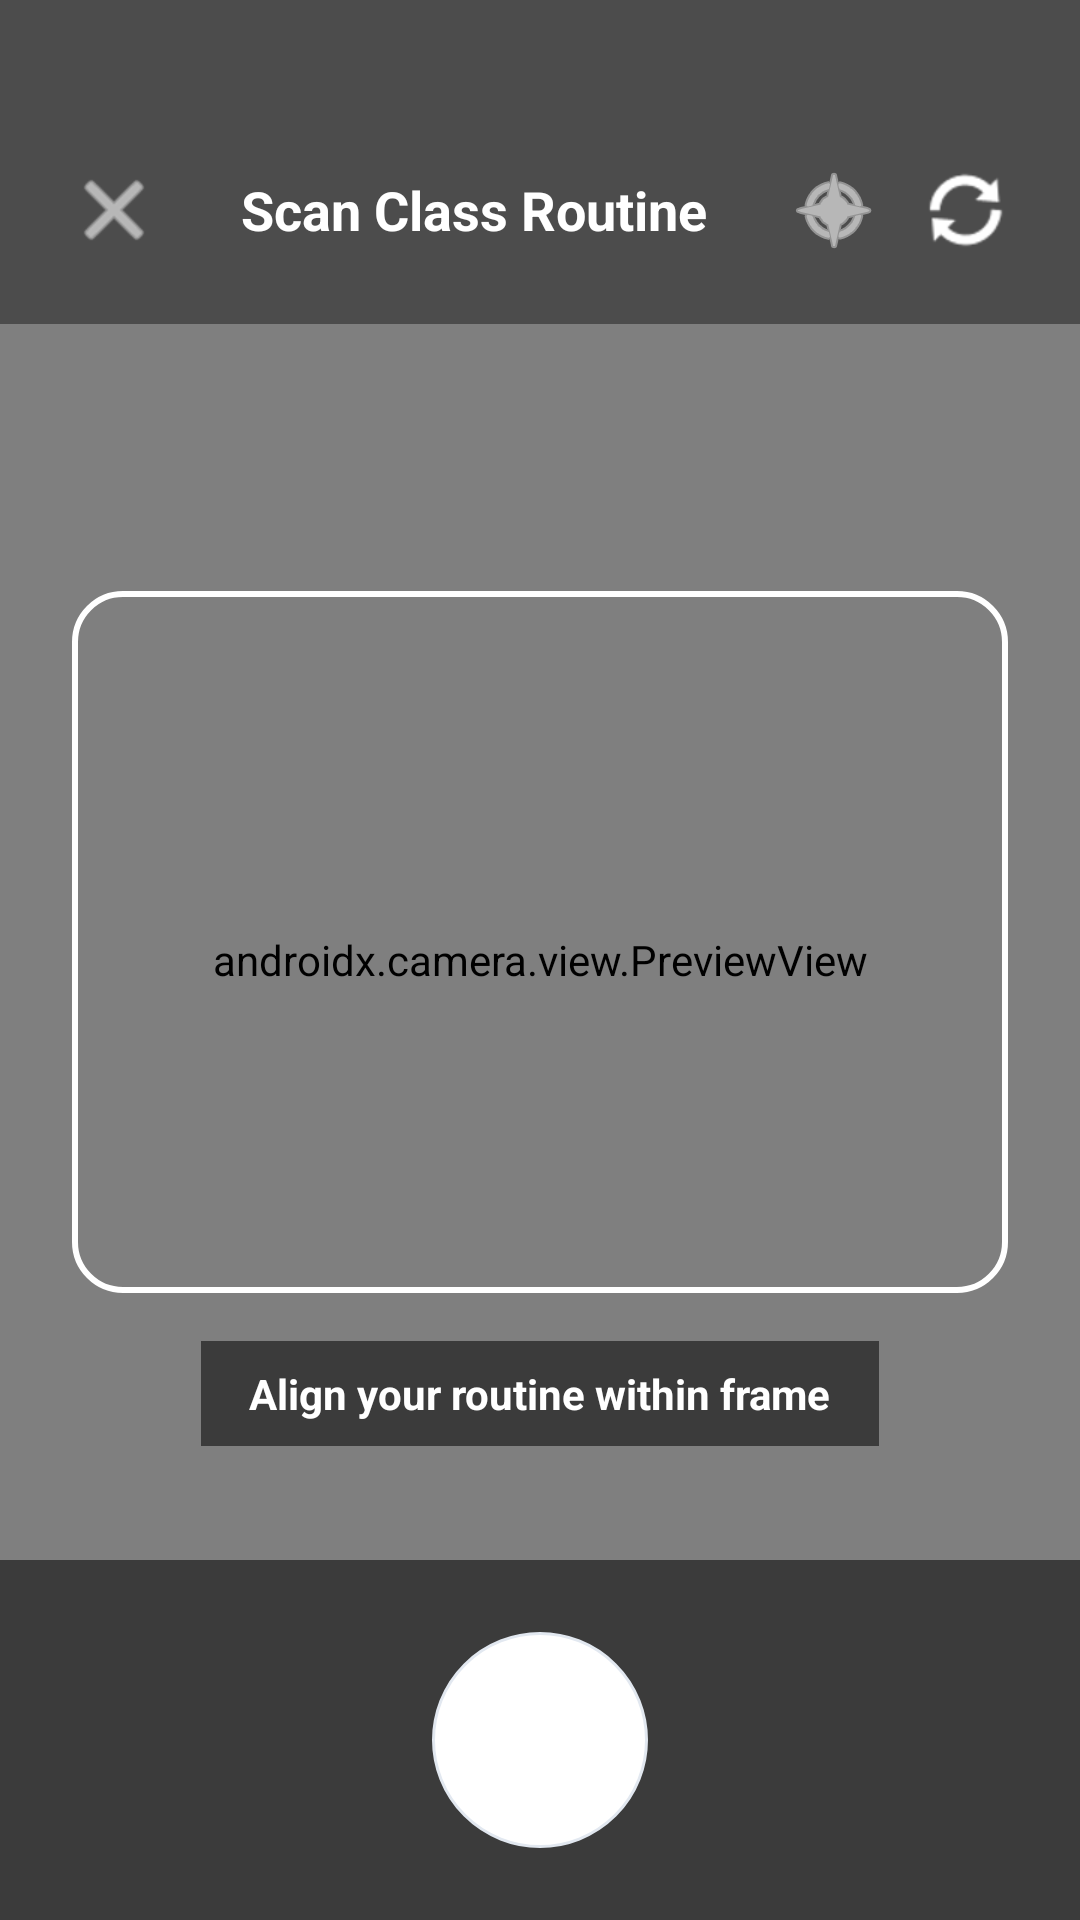

Android layout source for this screen:
<!-- AndroidManifest.xml: activity theme Theme.AppCompat.NoActionBar -->
<!-- res/layout/activity_routine_camera.xml -->
<?xml version="1.0" encoding="utf-8"?>
<androidx.constraintlayout.widget.ConstraintLayout xmlns:android="http://schemas.android.com/apk/res/android"
    xmlns:app="http://schemas.android.com/apk/res-auto"
    xmlns:tools="http://schemas.android.com/tools"
    android:layout_width="match_parent"
    android:layout_height="match_parent"
    android:background="#000000">

    
    <androidx.camera.view.PreviewView
        android:id="@+id/viewFinder"
        android:layout_width="match_parent"
        android:layout_height="match_parent"
        app:scaleType="fillCenter" />

    
    <LinearLayout
        android:id="@+id/layoutTopBar"
        android:layout_width="match_parent"
        android:layout_height="wrap_content"
        android:background="#66000000"
        android:gravity="center_vertical"
        android:orientation="horizontal"
        android:paddingHorizontal="16dp"
        android:paddingTop="48dp"
        android:paddingBottom="16dp"
        app:layout_constraintTop_toTopOf="parent">

        <ImageButton
            android:id="@+id/ibClose"
            android:layout_width="44dp"
            android:layout_height="44dp"
            android:background="?attr/selectableItemBackgroundBorderless"
            android:contentDescription="Close camera"
            android:src="@android:drawable/ic_menu_close_clear_cancel"
            app:tint="#FFFFFF" />

        <TextView
            android:layout_width="0dp"
            android:layout_height="wrap_content"
            android:layout_weight="1"
            android:gravity="center"
            android:text="Scan Class Routine"
            android:textColor="#FFFFFF"
            android:textSize="18sp"
            android:textStyle="bold" />

        <ImageButton
            android:id="@+id/ibFlash"
            android:layout_width="44dp"
            android:layout_height="44dp"
            android:background="?attr/selectableItemBackgroundBorderless"
            android:contentDescription="Toggle flash"
            android:src="@android:drawable/ic_menu_compass"
            app:tint="#FFFFFF" />

        <ImageButton
            android:id="@+id/ibFlipCamera"
            android:layout_width="44dp"
            android:layout_height="44dp"
            android:background="?attr/selectableItemBackgroundBorderless"
            android:contentDescription="Switch camera"
            android:src="@android:drawable/ic_popup_sync"
            app:tint="#FFFFFF" />

    </LinearLayout>

    
    <View
        android:id="@+id/viewFramingBox"
        android:layout_width="0dp"
        android:layout_height="0dp"
        android:layout_marginHorizontal="24dp"
        android:background="@drawable/bg_scanner_framing_box"
        app:layout_constraintBottom_toTopOf="@+id/layoutBottomBar"
        app:layout_constraintDimensionRatio="4:3"
        app:layout_constraintEnd_toEndOf="parent"
        app:layout_constraintStart_toStartOf="parent"
        app:layout_constraintTop_toBottomOf="@+id/layoutTopBar" />

    
    <TextView
        android:id="@+id/tvScanInstruction"
        android:layout_width="wrap_content"
        android:layout_height="wrap_content"
        android:layout_marginTop="16dp"
        android:background="#88000000"
        android:paddingHorizontal="16dp"
        android:paddingVertical="8dp"
        android:text="Align your routine within frame"
        android:textColor="#FFFFFF"
        android:textSize="14sp"
        android:textStyle="bold"
        app:layout_constraintEnd_toEndOf="parent"
        app:layout_constraintStart_toStartOf="parent"
        app:layout_constraintTop_toBottomOf="@+id/viewFramingBox" />

    
    <RelativeLayout
        android:id="@+id/layoutBottomBar"
        android:layout_width="match_parent"
        android:layout_height="120dp"
        android:background="#88000000"
        android:paddingBottom="24dp"
        app:layout_constraintBottom_toBottomOf="parent">

        
        <FrameLayout
            android:id="@+id/btnShutter"
            android:layout_width="72dp"
            android:layout_height="72dp"
            android:layout_centerInParent="true"
            android:background="@drawable/bg_circle_white"
            android:clickable="true"
            android:focusable="true"
            android:padding="6dp">

            
            <View
                android:layout_width="match_parent"
                android:layout_height="match_parent"
                android:background="@drawable/bg_circle_blue" />

        </FrameLayout>

    </RelativeLayout>

</androidx.constraintlayout.widget.ConstraintLayout>
<!-- resources referenced by this layout -->
<resources>
  <!-- drawable bg_circle_white (drawable) -->
  <?xml version="1.0" encoding="utf-8"?>
  <shape xmlns:android="http://schemas.android.com/apk/res/android"
      android:shape="oval">
      <solid android:color="#FFFFFF"/>
      <stroke android:width="1dp" android:color="#E2E8F0"/>
  </shape>
  <!-- drawable bg_scanner_framing_box (drawable) -->
  <?xml version="1.0" encoding="utf-8"?>
  <shape xmlns:android="http://schemas.android.com/apk/res/android"
      android:shape="rectangle">
      <solid android:color="#00000000" />
      <corners android:radius="16dp" />
      <stroke
          android:width="2dp"
          android:color="#FFFFFF" />
  </shape>
</resources>
